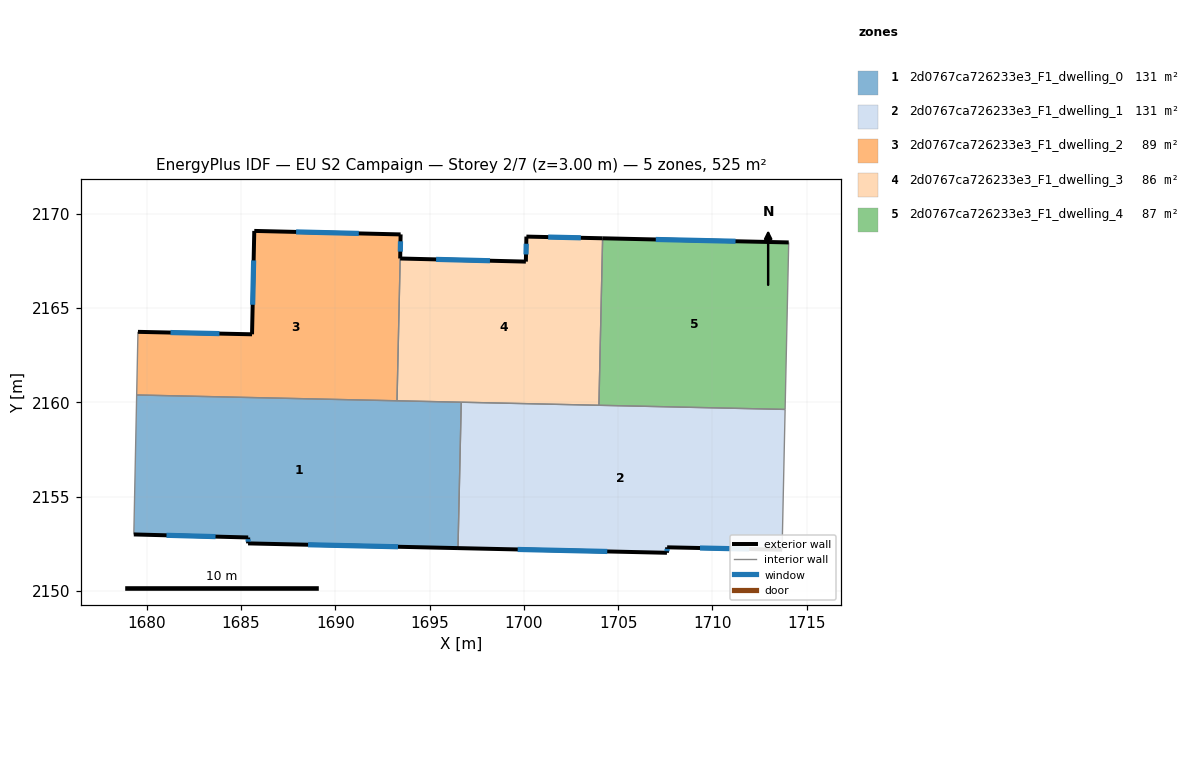
=== STOREY PLAN SPEC (per zone: floor XY polygon, exterior-wall plan segments, windows/doors) ===
zone 1: 2d0767ca726233e3_F1_dwelling_0  (131.2 m²)
  floor: (1696.68, 2160.01) (1696.51, 2152.27) (1685.38, 2152.52) (1685.38, 2152.83) (1679.32, 2152.99) (1679.47, 2160.39)
  exterior wall: (1685.38, 2152.52) – (1696.51, 2152.27)  [11.1 m]
    window: (1688.56, 2152.45) – (1693.33, 2152.34)  [6.1 m²]
  exterior wall: (1685.38, 2152.83) – (1685.38, 2152.52)  [0.3 m]
    window: (1685.38, 2152.74) – (1685.38, 2152.61)  [0.2 m²]
  exterior wall: (1679.32, 2152.99) – (1685.38, 2152.83)  [6.1 m]
    window: (1681.05, 2152.95) – (1683.65, 2152.88)  [3.3 m²]
  interior walls: 4
zone 2: 2d0767ca726233e3_F1_dwelling_1  (131.2 m²)
  floor: (1713.86, 2159.62) (1713.70, 2152.18) (1707.60, 2152.31) (1707.59, 2152.02) (1696.51, 2152.27) (1696.68, 2160.01)
  exterior wall: (1707.60, 2152.31) – (1713.70, 2152.18)  [6.1 m]
    window: (1709.34, 2152.27) – (1711.95, 2152.22)  [3.4 m²]
  exterior wall: (1707.59, 2152.02) – (1707.60, 2152.31)  [0.3 m]
    window: (1707.59, 2152.10) – (1707.60, 2152.23)  [0.2 m²]
  exterior wall: (1696.51, 2152.27) – (1707.59, 2152.02)  [11.1 m]
    window: (1699.67, 2152.20) – (1704.42, 2152.09)  [6.1 m²]
  interior walls: 4
zone 3: 2d0767ca726233e3_F1_dwelling_2  (88.9 m²)
  floor: (1693.47, 2168.91) (1693.44, 2167.63) (1693.27, 2160.08) (1679.47, 2160.39) (1679.53, 2163.74) (1685.59, 2163.61) (1685.70, 2169.09)
  exterior wall: (1685.70, 2169.09) – (1685.59, 2163.61)  [5.5 m]
    window: (1685.67, 2167.52) – (1685.62, 2165.17)  [3.0 m²]
  exterior wall: (1693.47, 2168.91) – (1685.70, 2169.09)  [7.8 m]
    window: (1691.25, 2168.96) – (1687.92, 2169.04)  [4.3 m²]
  exterior wall: (1693.44, 2167.63) – (1693.47, 2168.91)  [1.3 m]
    window: (1693.45, 2167.99) – (1693.46, 2168.54)  [0.7 m²]
  exterior wall: (1685.59, 2163.61) – (1679.53, 2163.74)  [6.1 m]
    window: (1683.86, 2163.65) – (1681.26, 2163.70)  [3.3 m²]
  interior walls: 3
zone 4: 2d0767ca726233e3_F1_dwelling_3  (86.1 m²)
  floor: (1704.18, 2168.70) (1703.98, 2159.84) (1693.27, 2160.08) (1693.44, 2167.63) (1700.11, 2167.46) (1700.14, 2168.79)
  exterior wall: (1700.11, 2167.46) – (1693.44, 2167.63)  [6.7 m]
    window: (1698.20, 2167.51) – (1695.35, 2167.58)  [3.7 m²]
  exterior wall: (1700.14, 2168.79) – (1700.11, 2167.46)  [1.3 m]
    window: (1700.13, 2168.41) – (1700.12, 2167.84)  [0.7 m²]
  exterior wall: (1704.18, 2168.70) – (1700.14, 2168.79)  [4.0 m]
    window: (1703.02, 2168.73) – (1701.29, 2168.76)  [2.2 m²]
  interior walls: 4
zone 5: 2d0767ca726233e3_F1_dwelling_4  (87.5 m²)
  floor: (1714.05, 2168.48) (1713.86, 2159.62) (1703.98, 2159.84) (1704.18, 2168.70)
  exterior wall: (1714.05, 2168.48) – (1704.18, 2168.70)  [9.9 m]
    window: (1711.23, 2168.54) – (1707.00, 2168.64)  [5.4 m²]
  interior walls: 3

=== DERIVED (storey summary) ===
Building: EU S2 Campaign
Storey: 2 of 7  (floor level z = 3.00 m)
Storey gross floor area: 524.8 m²
Zones on this storey: 5
  - 2d0767ca726233e3_F1_dwelling_0: floor 131.2 m²; exterior wall 17.5 m (52.6 m²); 3 window(s) 9.7 m²; WWR 18.4%
  - 2d0767ca726233e3_F1_dwelling_1: floor 131.2 m²; exterior wall 17.5 m (52.4 m²); 3 window(s) 9.6 m²; WWR 18.4%
  - 2d0767ca726233e3_F1_dwelling_2: floor 88.9 m²; exterior wall 20.6 m (61.7 m²); 4 window(s) 11.3 m²; WWR 18.4%
  - 2d0767ca726233e3_F1_dwelling_3: floor 86.1 m²; exterior wall 12.0 m (36.1 m²); 3 window(s) 6.6 m²; WWR 18.4%
  - 2d0767ca726233e3_F1_dwelling_4: floor 87.5 m²; exterior wall 9.9 m (29.6 m²); 1 window(s) 5.4 m²; WWR 18.4%
Zone adjacency (shared interzone walls):
  - 2d0767ca726233e3_F1_dwelling_0 ↔ 2d0767ca726233e3_F1_dwelling_1
  - 2d0767ca726233e3_F1_dwelling_0 ↔ 2d0767ca726233e3_F1_dwelling_2
  - 2d0767ca726233e3_F1_dwelling_0 ↔ 2d0767ca726233e3_F1_dwelling_3
  - 2d0767ca726233e3_F1_dwelling_1 ↔ 2d0767ca726233e3_F1_dwelling_3
  - 2d0767ca726233e3_F1_dwelling_1 ↔ 2d0767ca726233e3_F1_dwelling_4
  - 2d0767ca726233e3_F1_dwelling_2 ↔ 2d0767ca726233e3_F1_dwelling_3
  - 2d0767ca726233e3_F1_dwelling_3 ↔ 2d0767ca726233e3_F1_dwelling_4